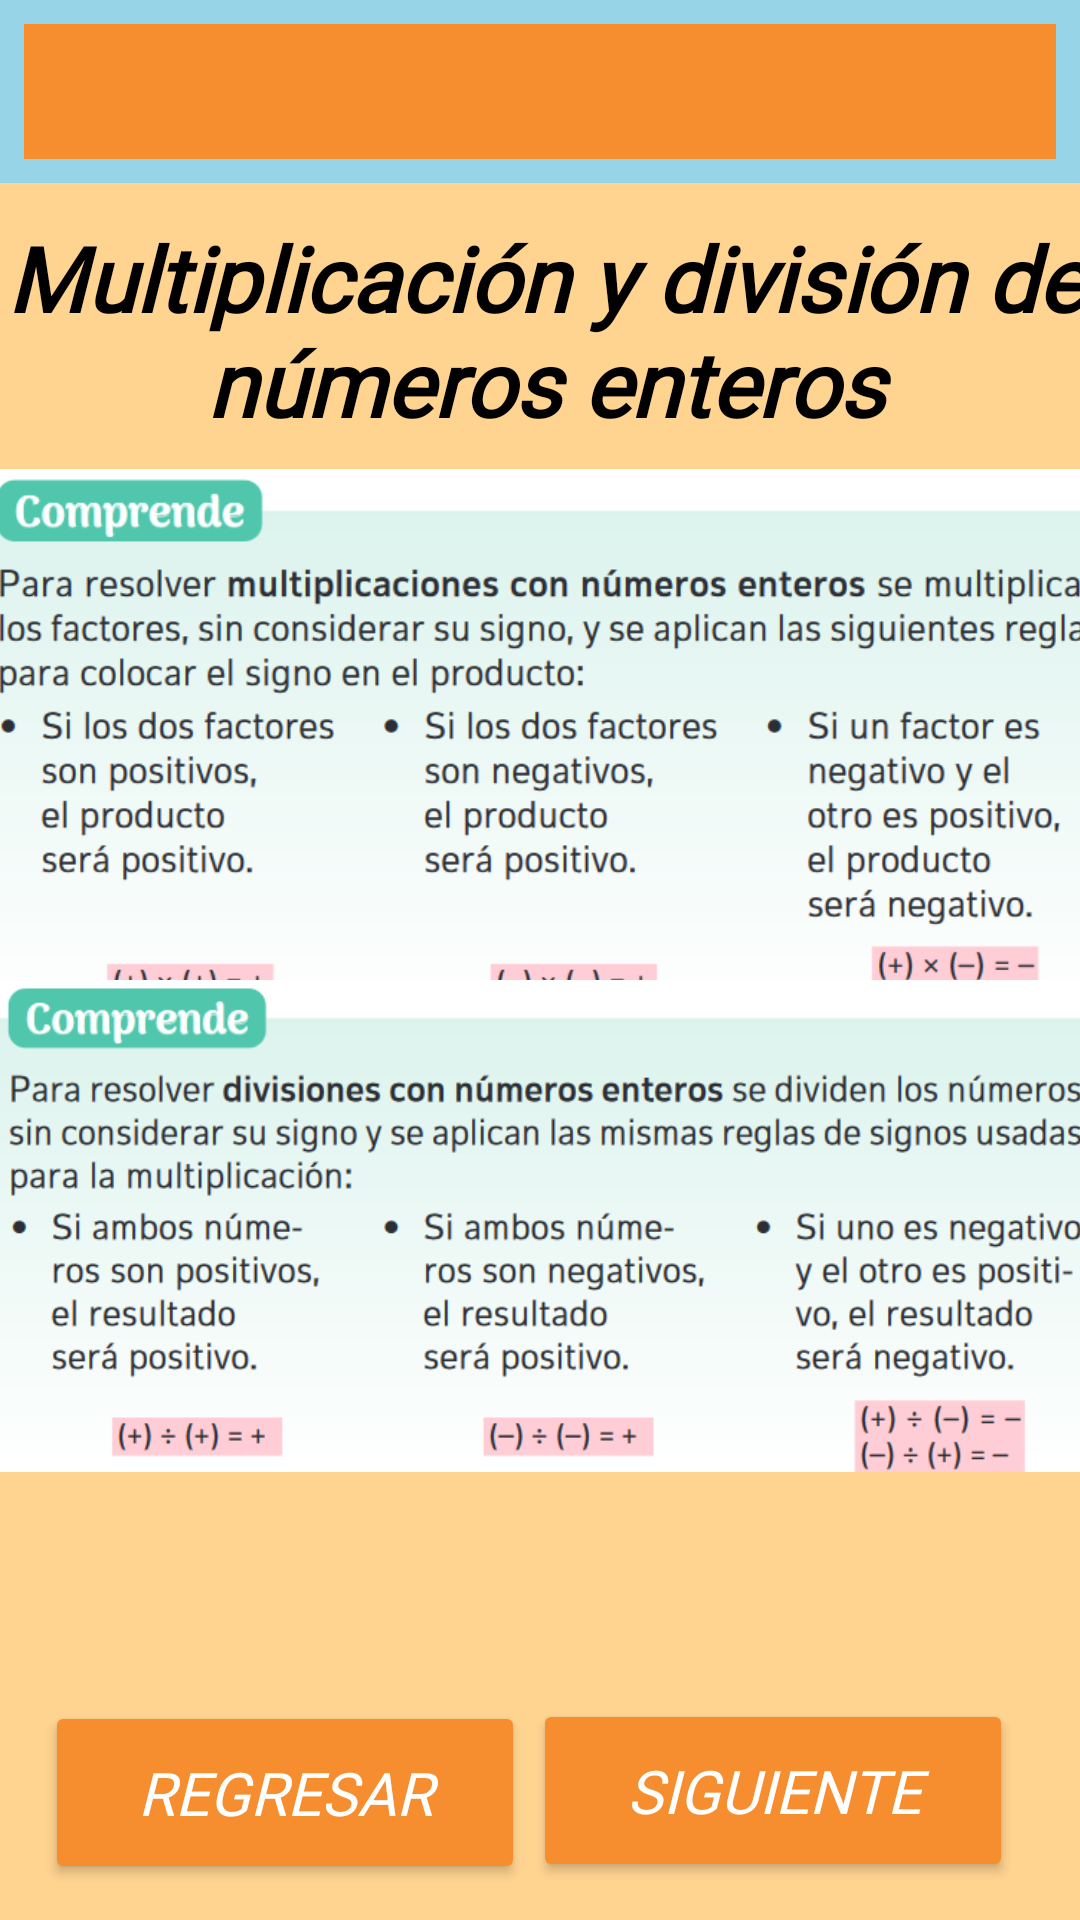

Android layout source for this screen:
<!-- AndroidManifest.xml: application theme Theme.Matematica -->
<!-- res/layout/activity_teoria_multi_div.xml -->
<?xml version="1.0" encoding="utf-8"?>
<androidx.constraintlayout.widget.ConstraintLayout
        xmlns:android="http://schemas.android.com/apk/res/android"
        xmlns:tools="http://schemas.android.com/tools"
        xmlns:app="http://schemas.android.com/apk/res-auto"
        android:layout_width="match_parent"
        android:layout_height="match_parent"
        tools:context=".unidad1.TeoriaMultiDiv" android:background="#FFD390">

    <androidx.appcompat.widget.Toolbar
            android:layout_width="match_parent"
            android:layout_height="61dp"
            android:background="@drawable/blue_stroke"
            android:theme="?attr/actionBarTheme"
            android:minHeight="?attr/actionBarSize" android:id="@+id/barraNavegacionLec2"
            app:layout_constraintTop_toTopOf="parent"
            app:layout_constraintBottom_toBottomOf="parent" app:layout_constraintStart_toStartOf="parent"
            app:layout_constraintEnd_toEndOf="parent" app:layout_constraintVertical_bias="0.0"/>
    <TextView
            android:text="Multiplicación y división de números enteros"
            android:layout_width="394dp"
            android:layout_height="75dp" android:id="@+id/txtLeccion2"
            android:textAlignment="center" android:textSize="30sp"
            android:textStyle="bold|italic" app:layout_constraintTop_toTopOf="parent"
            app:layout_constraintBottom_toBottomOf="parent" app:layout_constraintStart_toStartOf="parent"
            app:layout_constraintEnd_toEndOf="parent"
            app:layout_constraintVertical_bias="0.128" android:fontFamily="@font/inter_black"
            android:textColor="#000000" app:layout_constraintHorizontal_bias="0.47"/>
    <ImageView
            android:src="@drawable/leccionmultiplicacion"
            android:layout_width="381dp"
            android:layout_height="191dp" android:id="@+id/imgMultiplicacion"
            app:layout_constraintTop_toTopOf="parent"
            app:layout_constraintBottom_toBottomOf="parent" app:layout_constraintStart_toStartOf="parent"
            app:layout_constraintEnd_toEndOf="parent"
            app:layout_constraintVertical_bias="0.34" app:layout_constraintHorizontal_bias="0.466"/>
    <ImageView
            android:src="@drawable/lecciondivision"
            android:layout_width="370dp"
            android:layout_height="168dp" android:id="@+id/imgDivision"
            app:layout_constraintTop_toTopOf="parent"
            app:layout_constraintBottom_toBottomOf="parent" app:layout_constraintStart_toStartOf="parent"
            app:layout_constraintEnd_toEndOf="parent"
            app:layout_constraintVertical_bias="0.688" app:layout_constraintHorizontal_bias="0.487"/>
    <Button
            android:text="Regresar"
            android:layout_width="160dp"
            android:layout_height="61dp" android:id="@+id/btnRegresarMultiDiv"
            app:layout_constraintStart_toStartOf="parent" app:layout_constraintEnd_toEndOf="parent"
            app:layout_constraintBottom_toBottomOf="parent"
            app:layout_constraintHorizontal_bias="0.075" app:layout_constraintVertical_bias="0.979"
            android:backgroundTint="#F68D2E" android:fontFamily="@font/inter_black" android:textStyle="italic"
            android:textAlignment="center" android:textSize="20sp" android:textColor="#FFFFFF"
            app:layout_constraintTop_toTopOf="parent"/>
    <Button
            android:text="Siguiente"
            android:layout_width="160dp"
            android:layout_height="61dp" android:id="@+id/btnSiguienteMultiDiv"
            app:layout_constraintStart_toStartOf="parent" app:layout_constraintEnd_toEndOf="parent"
            app:layout_constraintBottom_toBottomOf="parent"
            app:layout_constraintHorizontal_bias="0.888" app:layout_constraintVertical_bias="0.978"
            android:backgroundTint="#F68D2E" android:fontFamily="@font/inter_black" android:textStyle="italic"
            android:textAlignment="center" android:textSize="20sp" android:textColor="#FFFFFF"
            app:layout_constraintTop_toTopOf="parent"/>

</androidx.constraintlayout.widget.ConstraintLayout>
<!-- resources referenced by this layout -->
<resources>
  <!-- drawable blue_stroke (drawable) -->
  <?xml version="1.0" encoding="UTF-8"?>
  <shape xmlns:android="http://schemas.android.com/apk/res/android"
         android:shape="rectangle">
      <solid android:color="#F68D2E"/>
      <padding
              android:bottom="5dp"
              android:left="5dp"
              android:right="5dp"
              android:top="5dp"/>
      <stroke
              android:color="#97D4E7"
              android:width="8dp"/>
  </shape>
  <!-- drawable lecciondivision: png bitmap (drawable, 78065 bytes) -->
  <!-- drawable leccionmultiplicacion: png bitmap (drawable, 82517 bytes) -->
  <style name="Theme.Matematica" parent="Base.Theme.Matematica" />
  <style name="Base.Theme.Matematica" parent="Theme.Material3.DayNight.NoActionBar">
          
          
      </style>
</resources>
